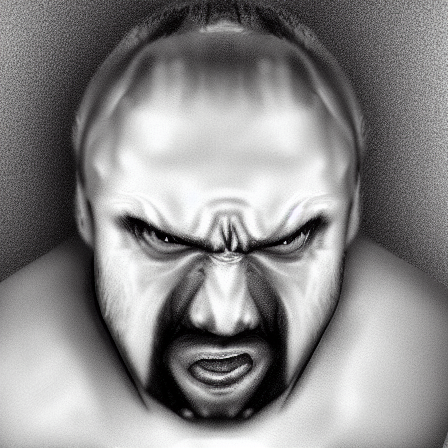
Generation parameters embedded in this image by AUTOMATIC1111 Stable Diffusion web UI or a fork of it (Forge, ...) (PNG 'parameters' text chunk):
angry person facing camera photorealistic
Steps: 20, Sampler: DPM++ 2M, Schedule type: Karras, CFG scale: 7, Seed: 2447906336, Size: 450x450, Model hash: cc6cb27103, Model: defaultmodels, Version: v1.10.1